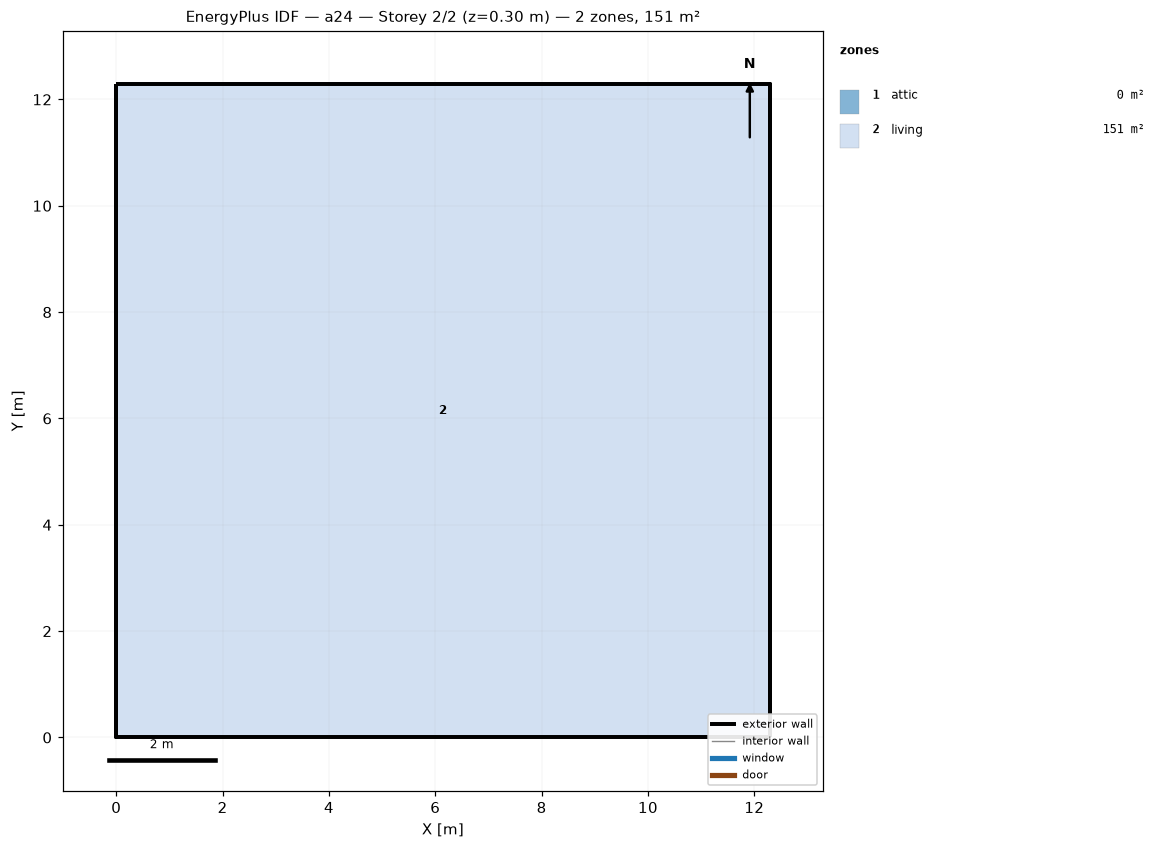
=== STOREY PLAN SPEC (per zone: floor XY polygon, exterior-wall plan segments, windows/doors) ===
zone 1: attic  (0.0 m²)
  exterior wall: (12.29, 0.00) – (12.29, 12.29) – (12.29, 6.14)  [18.4 m]
  exterior wall: (0.00, 12.29) – (0.00, 0.00) – (0.00, 6.14)  [18.4 m]
zone 2: living  (151.0 m²)
  floor: (0.00, 0.00) (0.00, 12.29) (12.29, 12.29) (12.29, 0.00)
  exterior wall: (0.00, 0.00) – (12.29, 0.00)  [12.3 m]
  exterior wall: (12.29, 0.00) – (12.29, 12.29)  [12.3 m]
  exterior wall: (12.29, 12.29) – (0.00, 12.29)  [12.3 m]
  exterior wall: (0.00, 12.29) – (0.00, 0.00)  [12.3 m]

=== DERIVED (storey summary) ===
Building: a24
Storey: 2 of 2  (floor level z = 0.30 m)
Storey gross floor area: 151.0 m²
Zones on this storey: 2
  - attic: floor 0.0 m²; exterior wall 36.9 m (25.2 m²); WWR 0.0%
  - living: floor 151.0 m²; exterior wall 49.1 m (156.7 m²); WWR 0.0%
Zone adjacency: (none detected)